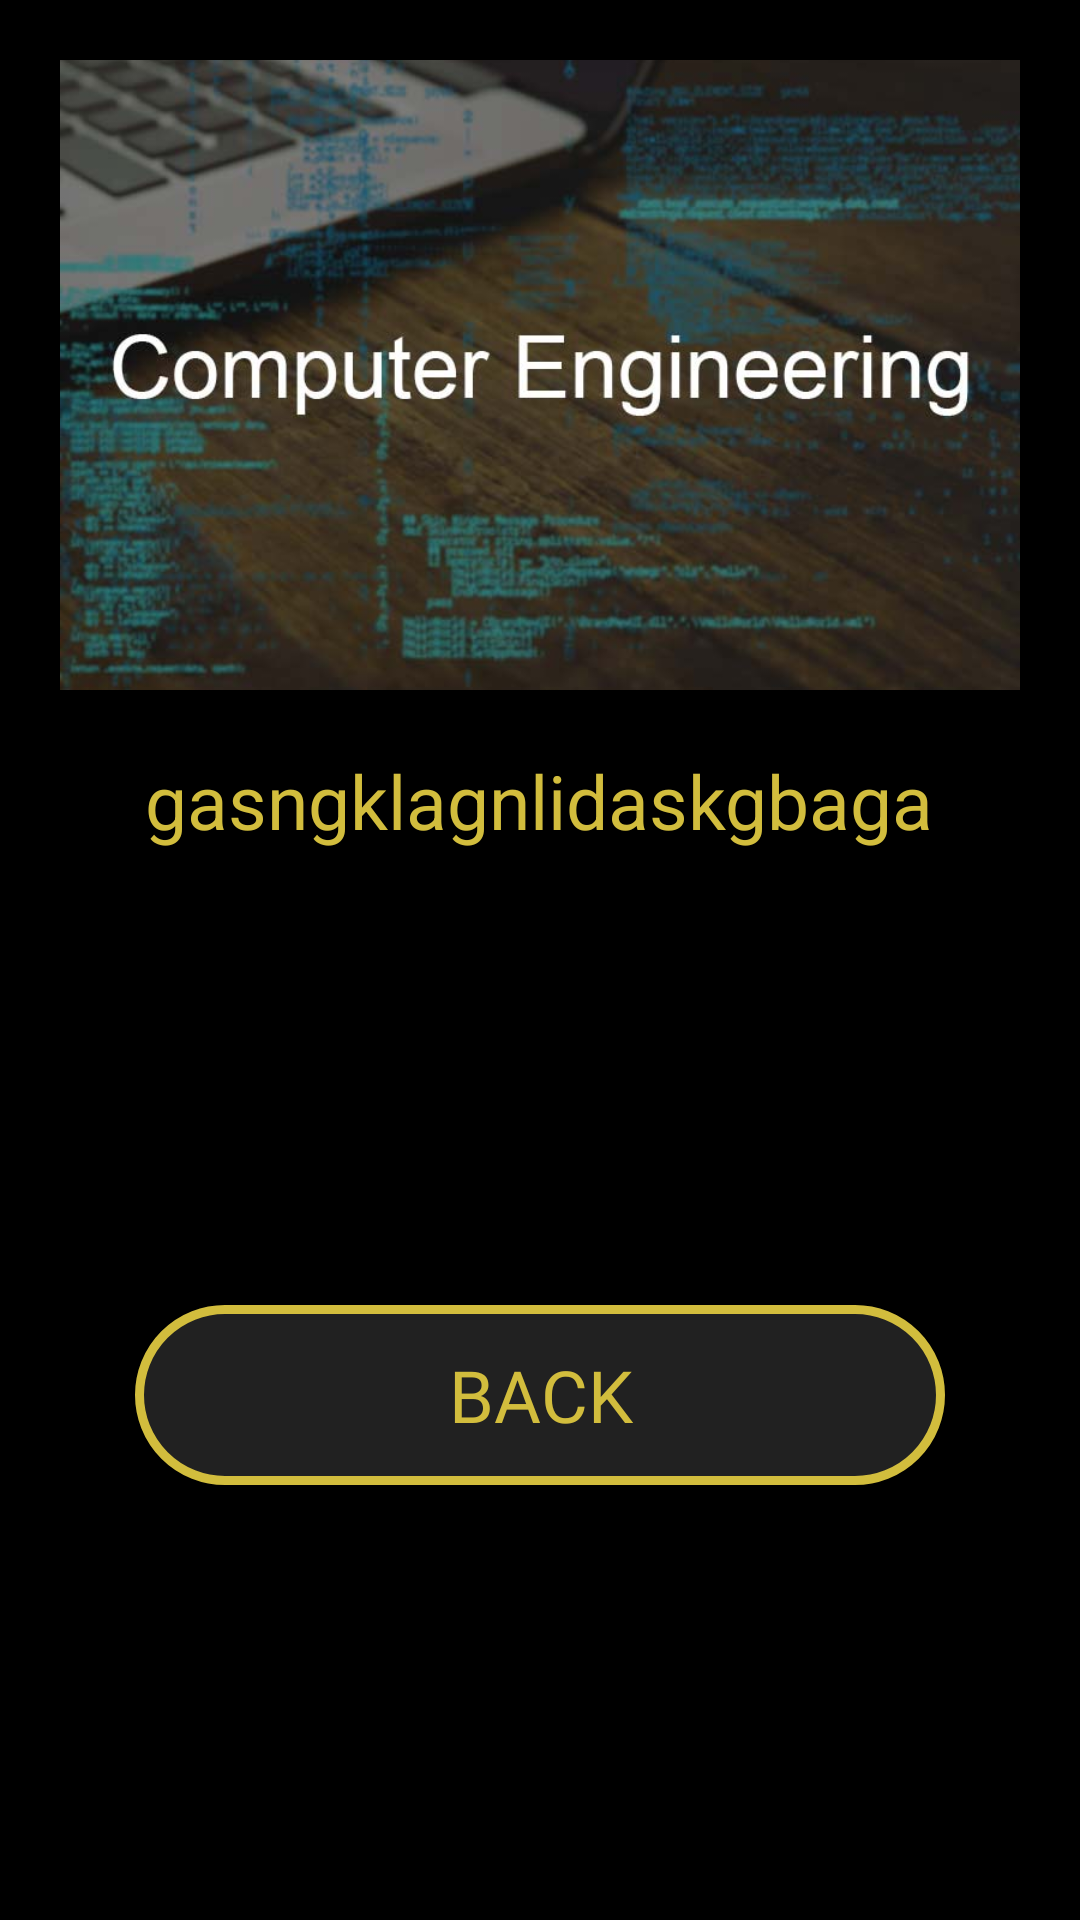

Write the Android layout XML for this screen, with the resource values it uses.
<!-- AndroidManifest.xml: application theme AppTheme -->
<!-- res/layout/custom_dialog.xml -->
<?xml version="1.0" encoding="utf-8"?>
<LinearLayout
    xmlns:android="http://schemas.android.com/apk/res/android"
    xmlns:app="http://schemas.android.com/apk/res-auto"
    xmlns:tools="http://schemas.android.com/tools"
    android:layout_width="match_parent"
    android:layout_height="match_parent"
    android:background="#000"
    android:orientation="vertical"
    android:padding="20dp">

    <ImageView
        android:id="@+id/image_project"
        android:layout_width="match_parent"
        android:layout_height="210dp"
        android:scaleType="centerCrop"
        android:src="@drawable/computer"

        />
    <ScrollView
        android:id="@+id/layout"
        android:layout_width="wrap_content"
        android:layout_height="wrap_content"
        android:layout_gravity="center"
        android:scrollbars="vertical"
        android:scrollbarAlwaysDrawVerticalTrack="true">
        <LinearLayout
            android:layout_width="wrap_content"
            android:layout_height="180dp">
    <TextView
        android:id="@+id/dis_project"
        android:layout_width="wrap_content"
        android:layout_height="180dp"
        android:text="gasngklagnlidaskgbaga"
        android:textSize="25sp"
        android:layout_marginTop="20dp"
        android:textColor="@color/gold"/>
        </LinearLayout>
    </ScrollView>

    <Button
        android:id="@+id/back"
        android:layout_width="270dp"
        android:layout_height="60dp"
        android:text="back"
        android:layout_gravity="center"
        android:textColor="@color/gold"
        android:layout_marginTop="5dp"
        android:fontFamily="@font/aldrich"
        android:textSize="24sp"
        android:padding="10dp"
        android:background="@drawable/button" />

</LinearLayout>
<!-- resources referenced by this layout -->
<resources>
  <color name="gold">#d2bd3d</color>
  <!-- drawable button (drawable) -->
  <?xml version="1.0" encoding="utf-8"?>
  <selector xmlns:android="http://schemas.android.com/apk/res/android" android:shape="rectangle">
      <item android:state_pressed="true">
          <shape android:shape="rectangle">
              <solid android:color="#212121" />
              <stroke android:width="3dp" android:color="@color/gold" />
              <corners android:radius="30dp"/>
          </shape>
      </item>
  
      <item>
          <shape android:shape="rectangle">
              <solid android:color="#212121"/>
              <corners android:radius="30dp"/>
              <stroke android:width="3dp" android:color="@color/gold" />
          </shape>
      </item>
  </selector>
  <!-- drawable computer: jpg bitmap (drawable, 42152 bytes) -->
  <style name="AppTheme" parent="Theme.AppCompat.Light.NoActionBar">
          
          <item name="colorPrimary">@color/colorPrimary</item>
          <item name="colorPrimaryDark">@color/colorPrimaryDark</item>
          <item name="colorAccent">@color/colorAccent</item>
  
      </style>
  <color name="colorPrimary">#424242</color>
  <color name="colorPrimaryDark">#212121</color>
  <color name="colorAccent">#FF4081</color>
</resources>
